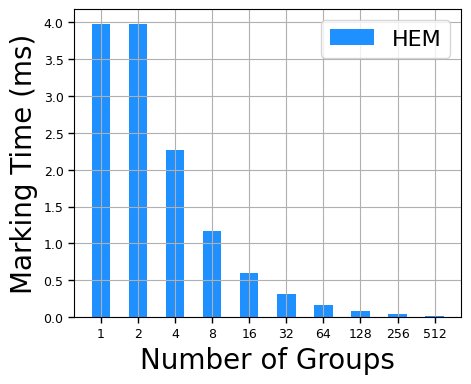

Here is the Python script that generated this plot: (Note: this script raises an exception after producing the figure.)
import matplotlib
import matplotlib.pyplot as plt
import numpy as np
# 解决坐标轴负号问题
plt.rcParams['axes.unicode_minus'] = False
plt.rcParams['font.family'] = ['Times New Roman'] # 

be = [1, 2, 4, 8, 16, 32, 64, 128, 256, 512]
Rein = [6.748365, 6.75273, 6.740895, 6.764119, 6.759414, 6.752019, 6.851964, 6.906145, 6.794111, 6.787625]
HEM = [3.981146, 3.977086, 2.268488, 1.163715, 0.601853, 0.311117, 0.163021, 0.077129, 0.035397, 0.012259]
# BIOP1SS = [4.349099, 2.71147, 1.296991, 0.722027, 0.426176, 0.269556, 0.185458, 0.134792, 0.099483, 0.062853]
# BIOP2SD = [3.726824, 2.130125, 1.253618, 0.67853, 0.395699, 0.244584, 0.157231, 0.113065, 0.078423, 0.0505]
# BIOP3PD = [3.453845, 3.450873, 1.740693, 0.866495, 0.44478, 0.221289, 0.110529, 0.056167, 0.025463, 0.010273]
# BIOP4DS = [3.296822, 2.489885, 1.498227, 0.844949, 0.473075, 0.272294, 0.17711, 0.125551, 0.082788, 0.035308]
# BIOP5DD = [2.608424, 1.817173, 0.957682, 0.515203, 0.303935, 0.187489, 0.12812, 0.092957, 0.065522, 0.029597]
# Simple = [13.297686, 13.251958, 13.282044, 13.262612, 13.299794, 13.278775, 13.399269, 13.30123, 13.265576, 13.273719]

Name = ["Rein", "HEM", "BIOP1SS", "BIOP2SD", "BIOP3PD", "BIOP4DS", "BIOP5DD", "Simple", "Simple2"]

plt.figure(figsize=(5, 4))
# plt.subplot()
x = np.arange(10)  # x轴刻度标签位置
width = 0.5  # 柱子的宽度
# 计算每个柱子在x轴上的位置，保证x轴刻度标签居中
plt.bar(x, HEM,width,  color='DODGERBLUE', label=Name[1])
# plt.bar(x - 1.5*width, BIOP1SS, width, color='purple', label=Name[2])
# plt.bar(x - 0.5*width, BIOP2SD, width, color='darkorange', label=Name[3])
# plt.bar(x + 0.5*width, BIOP3PD, width, color='limegreen', label=Name[4])
# plt.bar(x + 1.5*width, BIOP4DS, width, color='brown', label=Name[5])
# plt.bar(x + 2.5*width, BIOP5DD, width, color='DEEPPINK', label=Name[6])
plt.tick_params(direction='out',labelsize=9,length=4,width=1)
plt.xlabel('Number of Groups',fontsize=20)
plt.ylabel('Marking Time (ms)',fontsize=20)
# plt.title('4 datasets')
# x轴刻度标签位置不进行计算
plt.xticks(x, labels=be)
plt.legend(fontsize=16,ncol=2)
plt.grid()
fig = plt.gcf()
plt.show()
fig.savefig('../bemarking.eps',format='eps',bbox_inches='tight')